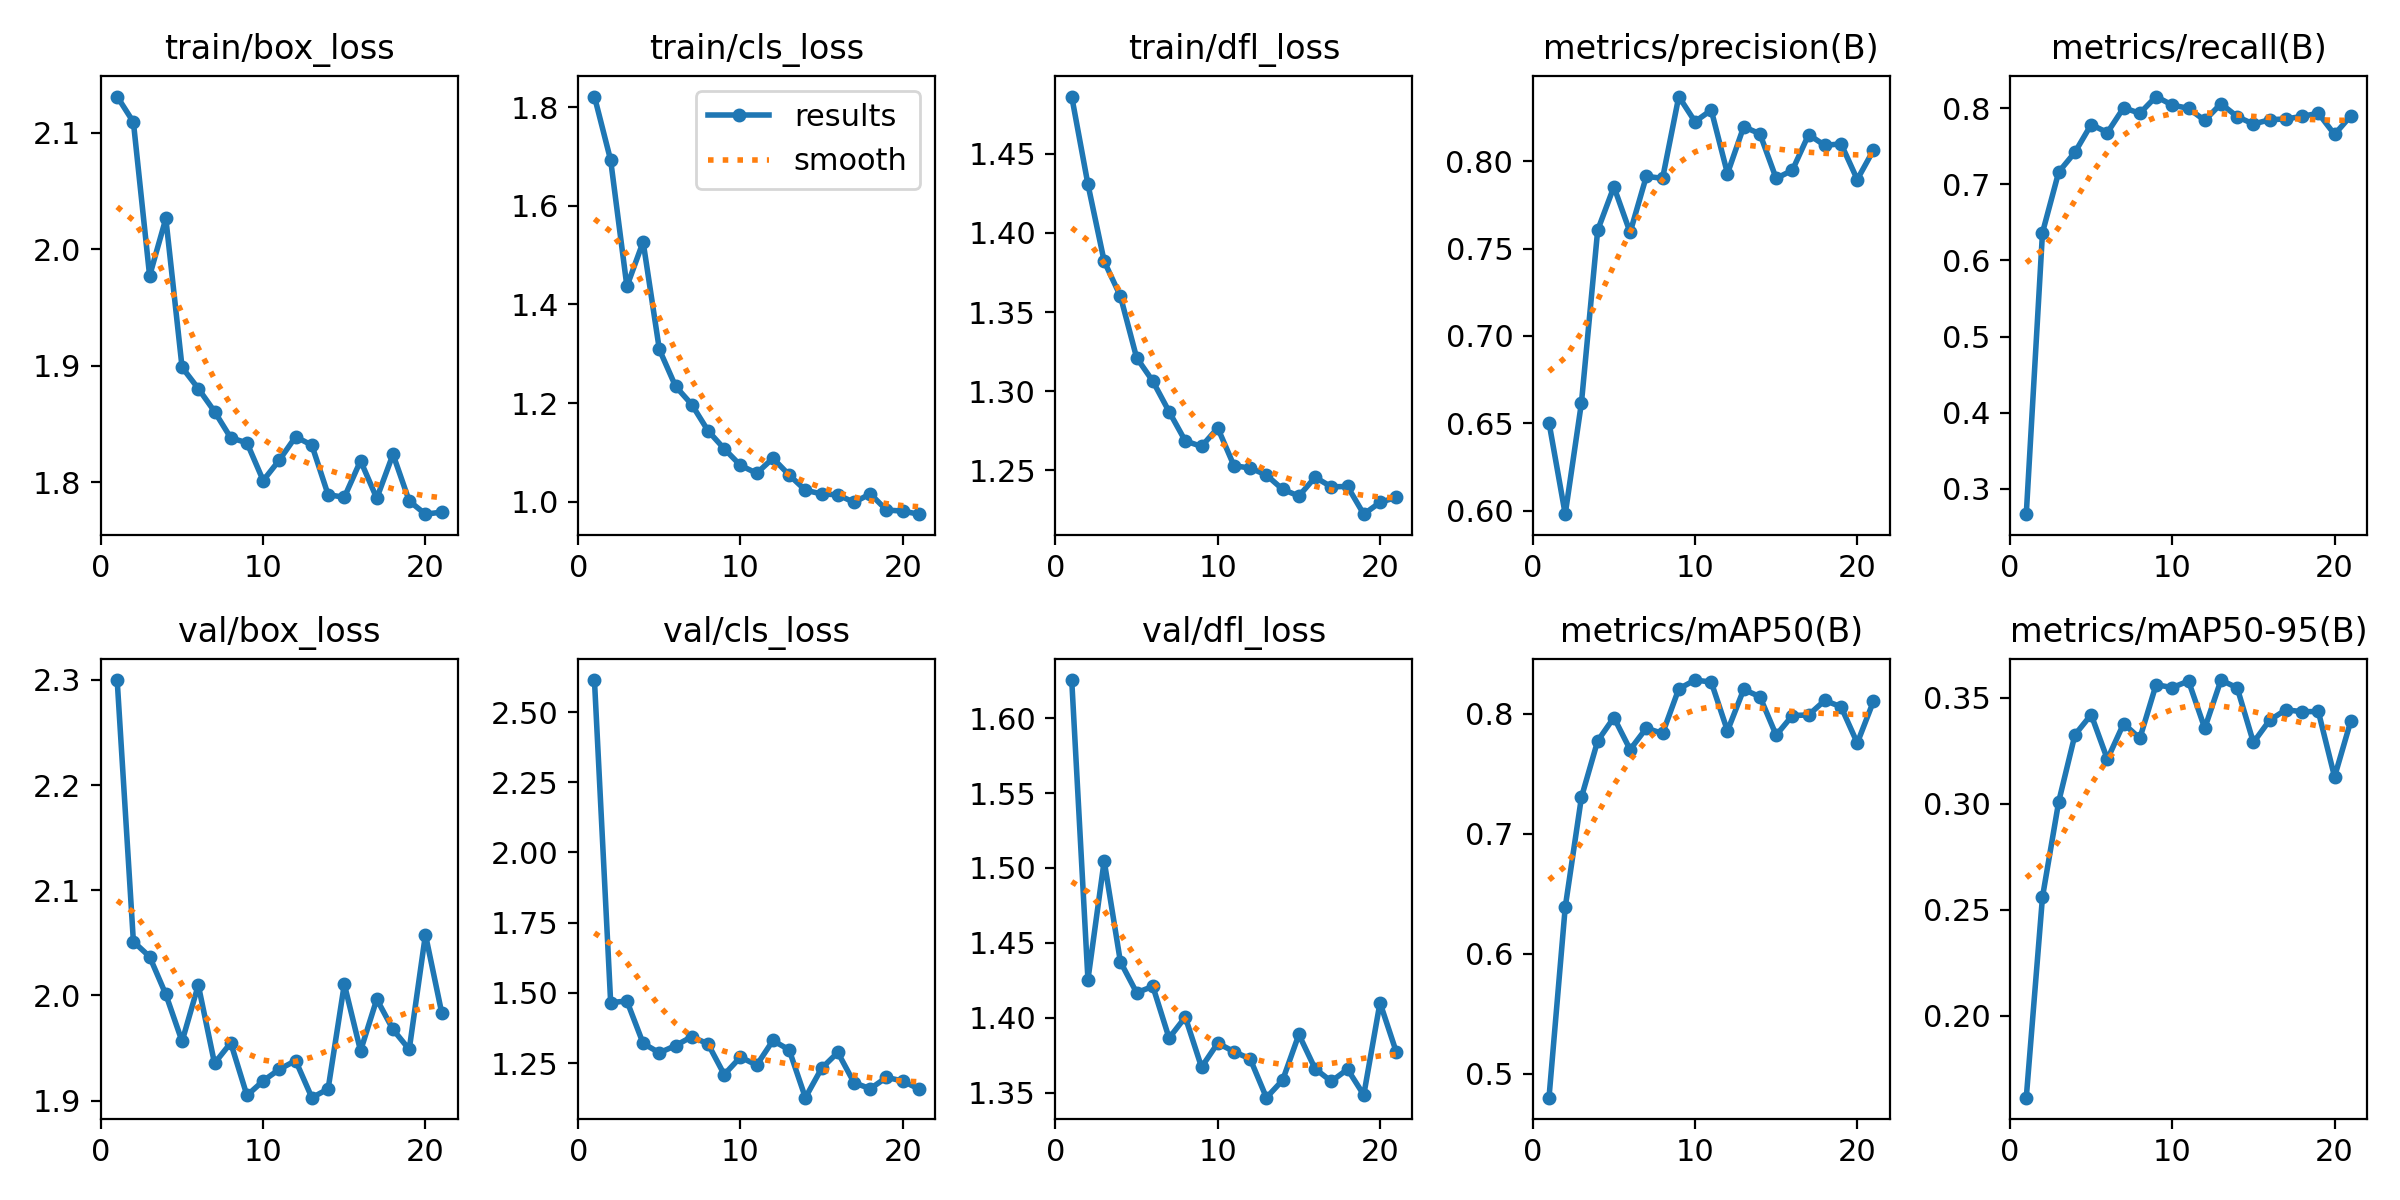

The table this chart was drawn from, first rows:
epoch, time, train/box_loss, train/cls_loss, train/dfl_loss, metrics/precision(B), metrics/recall(B), metrics/mAP50(B), metrics/mAP50-95(B), val/box_loss, val/cls_loss, val/dfl_loss, lr/pg0, lr/pg1, lr/pg2
1, 137.7, 2.131, 1.822, 1.486, 0.6505, 0.2665, 0.4799, 0.1614, 2.3, 2.614, 1.625, 0.06684, 1.65877e-05, 1.65877e-05
2, 273.6, 2.109, 1.692, 1.431, 0.5981, 0.6365, 0.6387, 0.2561, 2.051, 1.465, 1.425, 0.03352, 3.29251e-05, 3.29251e-05
3, 411.9, 1.977, 1.437, 1.382, 0.6618, 0.7162, 0.7305, 0.3011, 2.037, 1.471, 1.505, 0.0002069, 4.89326e-05, 4.89326e-05
4, 546.5, 2.026, 1.527, 1.36, 0.7604, 0.7421, 0.7775, 0.3326, 2.001, 1.32, 1.437, 4.8515e-05, 4.8515e-05, 4.8515e-05
5, 682.3, 1.899, 1.309, 1.321, 0.7853, 0.7786, 0.797, 0.3421, 1.956, 1.287, 1.417, 4.802e-05, 4.802e-05, 4.802e-05
6, 820.1, 1.88, 1.234, 1.306, 0.7592, 0.768, 0.7703, 0.3211, 2.01, 1.312, 1.421, 4.7525e-05, 4.7525e-05, 4.7525e-05
7, 956.4, 1.861, 1.197, 1.287, 0.7913, 0.8007, 0.7882, 0.3379, 1.935, 1.344, 1.386, 4.703e-05, 4.703e-05, 4.703e-05
8, 1089, 1.838, 1.144, 1.269, 0.7901, 0.7934, 0.7837, 0.331, 1.955, 1.318, 1.4, 4.6535e-05, 4.6535e-05, 4.6535e-05
9, 1222, 1.834, 1.107, 1.265, 0.8369, 0.8154, 0.8209, 0.3563, 1.905, 1.209, 1.367, 4.604e-05, 4.604e-05, 4.604e-05
10, 1363, 1.802, 1.074, 1.277, 0.8225, 0.8042, 0.8283, 0.3549, 1.919, 1.271, 1.383, 4.5545e-05, 4.5545e-05, 4.5545e-05
11, 1498, 1.819, 1.058, 1.253, 0.8292, 0.7999, 0.8266, 0.358, 1.93, 1.243, 1.377, 4.505e-05, 4.505e-05, 4.505e-05
12, 1632, 1.839, 1.088, 1.251, 0.7928, 0.784, 0.7859, 0.3357, 1.938, 1.331, 1.373, 4.4555e-05, 4.4555e-05, 4.4555e-05
13, 1766, 1.832, 1.054, 1.247, 0.8196, 0.806, 0.8204, 0.3584, 1.903, 1.297, 1.347, 4.406e-05, 4.406e-05, 4.406e-05
14, 1900, 1.789, 1.023, 1.238, 0.8156, 0.789, 0.8144, 0.3548, 1.911, 1.127, 1.358, 4.3565e-05, 4.3565e-05, 4.3565e-05
15, 2034, 1.787, 1.016, 1.234, 0.7901, 0.7792, 0.7823, 0.329, 2.011, 1.231, 1.389, 4.307e-05, 4.307e-05, 4.307e-05
16, 2167, 1.819, 1.014, 1.246, 0.7947, 0.7849, 0.7987, 0.3395, 1.947, 1.288, 1.366, 4.2575e-05, 4.2575e-05, 4.2575e-05
17, 2303, 1.786, 0.9984, 1.24, 0.8151, 0.786, 0.7992, 0.3444, 1.996, 1.18, 1.358, 4.208e-05, 4.208e-05, 4.208e-05
18, 2436, 1.824, 1.016, 1.24, 0.809, 0.7893, 0.8113, 0.3435, 1.968, 1.159, 1.366, 4.1585e-05, 4.1585e-05, 4.1585e-05
19, 2569, 1.784, 0.9829, 1.222, 0.8098, 0.7934, 0.806, 0.3436, 1.949, 1.199, 1.349, 4.109e-05, 4.109e-05, 4.109e-05
20, 2702, 1.773, 0.9807, 1.23, 0.7894, 0.7656, 0.7757, 0.3128, 2.058, 1.186, 1.41, 4.0595e-05, 4.0595e-05, 4.0595e-05
21, 2837, 1.774, 0.9745, 1.233, 0.8063, 0.79, 0.8107, 0.3391, 1.984, 1.158, 1.377, 4.01e-05, 4.01e-05, 4.01e-05
